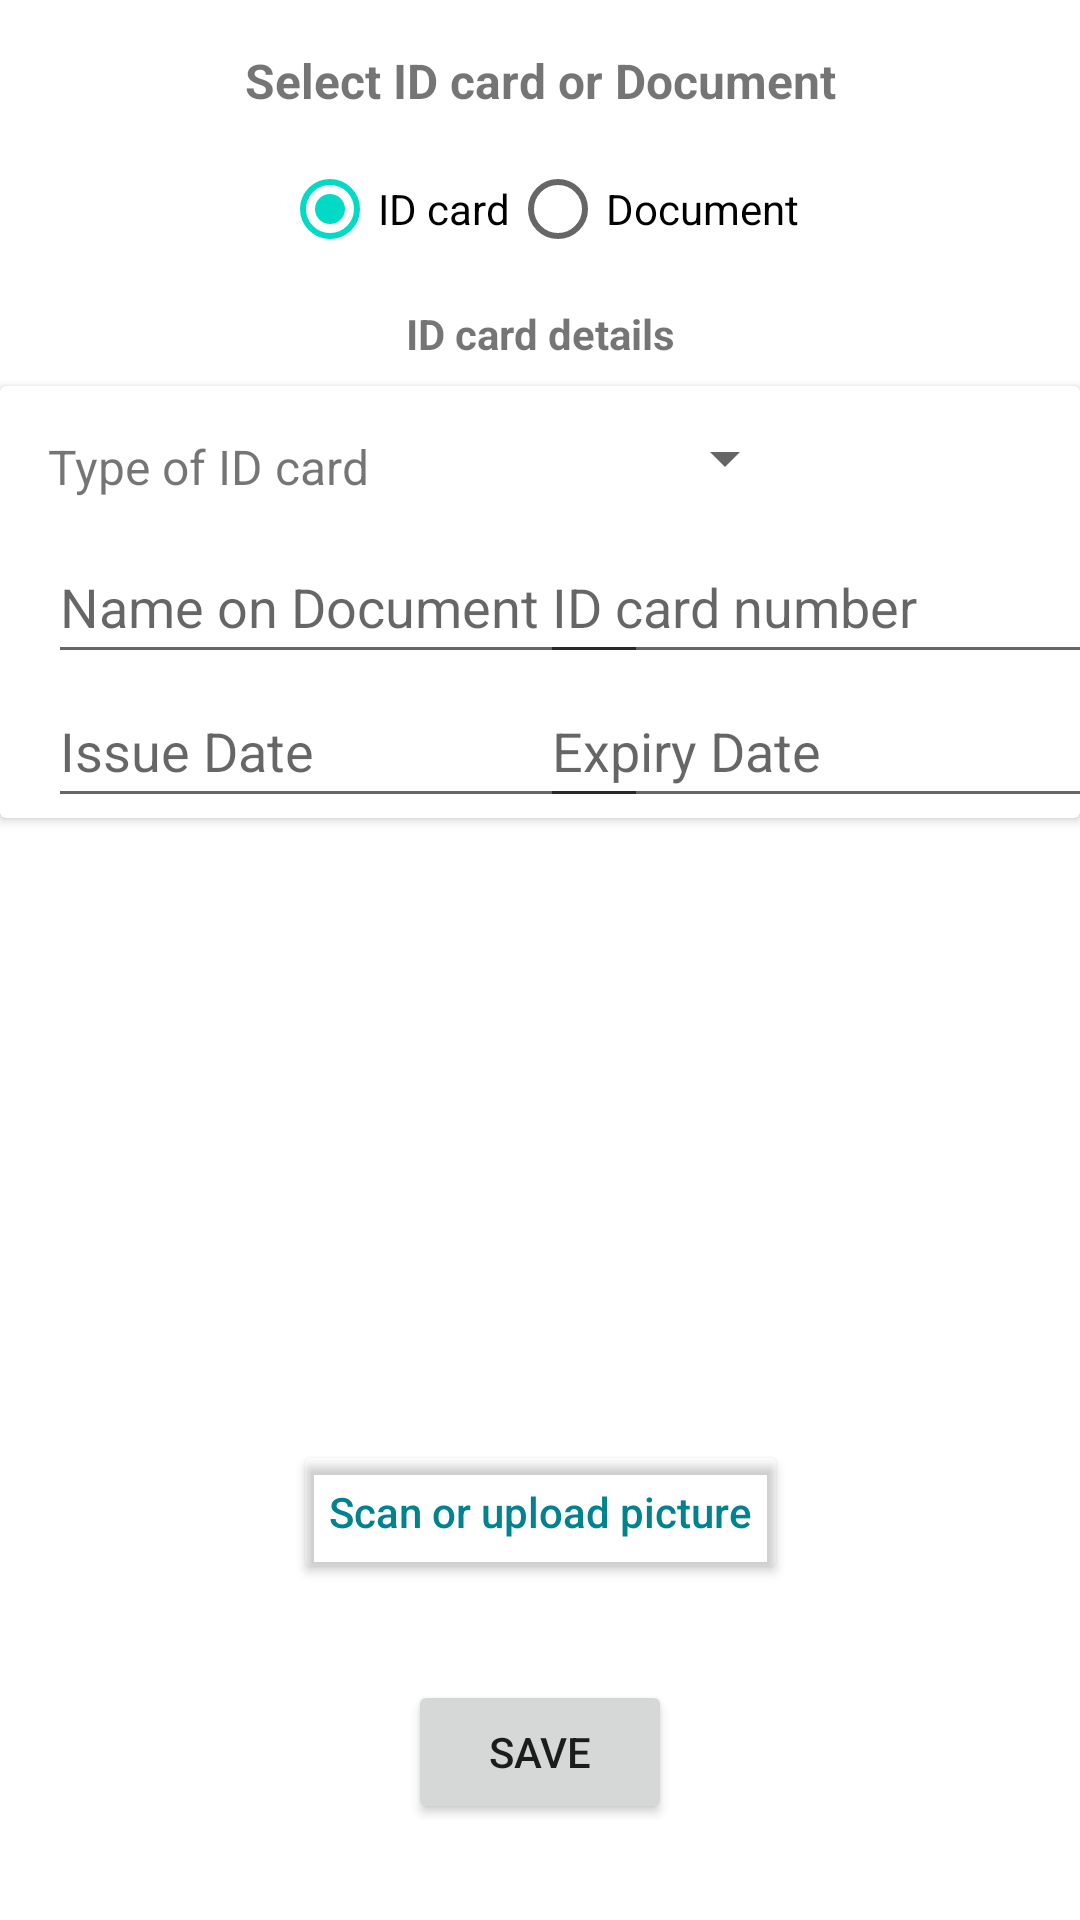

Reconstruct the res/layout file that produces this screen, plus the resources it refers to.
<!-- AndroidManifest.xml: application theme Theme.Fend.NoActionBar -->
<!-- res/layout/fragment_add_item.xml -->
<?xml version="1.0" encoding="utf-8"?>
<FrameLayout xmlns:android="http://schemas.android.com/apk/res/android"
    xmlns:app="http://schemas.android.com/apk/res-auto"
    xmlns:tools="http://schemas.android.com/tools"
    android:layout_width="match_parent"
    android:layout_height="match_parent"
    tools:context=".AddItemFragment">

    <androidx.constraintlayout.widget.ConstraintLayout
        android:layout_width="match_parent"
        android:layout_height="match_parent">

        <TextView
            android:id="@+id/select_label"
            android:layout_width="0dp"
            android:layout_height="wrap_content"
            android:layout_marginTop="16dp"
            android:gravity="center_horizontal|center_vertical"
            android:text="@string/select_id_or_doc"
            android:textSize="16sp"
            android:textStyle="bold"
            app:layout_constraintEnd_toEndOf="parent"
            app:layout_constraintStart_toStartOf="parent"
            app:layout_constraintTop_toTopOf="parent" />

        <RadioGroup
            android:id="@+id/idOrDocGroup"
            android:layout_width="wrap_content"
            android:layout_height="wrap_content"
            android:layout_marginTop="8dp"
            android:orientation='horizontal'
            app:layout_constraintEnd_toEndOf="parent"
            app:layout_constraintStart_toStartOf="parent"
            app:layout_constraintTop_toBottomOf="@+id/select_label">

            <RadioButton
                android:id="@+id/idRadioButton"
                android:layout_width="match_parent"
                android:layout_height="wrap_content"
                android:checked="true"
                android:text="@string/id_card" />

            <RadioButton
                android:id="@+id/docRadioButton"
                android:layout_width="match_parent"
                android:layout_height="wrap_content"
                android:text="@string/document" />

        </RadioGroup>

        <TextView
            android:id="@+id/idGroupTextView"
            android:layout_width="wrap_content"
            android:layout_height="wrap_content"
            android:layout_marginTop="8dp"
            android:text="@string/id_card_details"
            android:textStyle="bold"
            app:layout_constraintEnd_toEndOf="parent"
            app:layout_constraintStart_toStartOf="parent"
            app:layout_constraintTop_toBottomOf="@+id/idOrDocGroup" />

        <androidx.cardview.widget.CardView
            android:id="@+id/idGroupCardView"
            android:layout_width="wrap_content"
            android:layout_height="wrap_content"
            android:layout_marginStart="32dp"
            android:layout_marginLeft="32dp"
            android:layout_marginTop="8dp"
            android:layout_marginEnd="32dp"
            android:layout_marginRight="32dp"
            android:elevation="4dp"
            app:layout_constraintEnd_toEndOf="parent"
            app:layout_constraintStart_toStartOf="parent"
            app:layout_constraintTop_toBottomOf="@+id/idGroupTextView">

            <androidx.constraintlayout.widget.ConstraintLayout
                android:layout_width="match_parent"
                android:layout_height="match_parent">

                <TextView
                    android:id="@+id/typeTextView"
                    android:layout_width="wrap_content"
                    android:layout_height="wrap_content"
                    android:layout_marginStart="16dp"
                    android:layout_marginLeft="16dp"
                    android:layout_marginTop="16dp"
                    android:text="@string/card_type"
                    android:textSize="16sp"
                    app:layout_constraintStart_toStartOf="parent"
                    app:layout_constraintTop_toTopOf="parent" />

                <Spinner
                    android:id="@+id/cardTypeSpinner"
                    android:layout_width="wrap_content"
                    android:layout_height="48dp"
                    android:contentDescription="@string/select_id_card"
                    app:layout_constraintEnd_toEndOf="parent"
                    app:layout_constraintStart_toEndOf="@+id/typeTextView"
                    app:layout_constraintTop_toTopOf="parent" />

                <EditText
                    android:id="@+id/editTextTextNameOnDocument"
                    android:layout_width="200dp"
                    android:layout_height="wrap_content"
                    android:layout_marginStart="16dp"
                    android:layout_marginLeft="16dp"
                    android:ems="10"
                    android:hint="@string/name_on_document"
                    android:inputType="textPersonName"
                    android:minHeight="48dp"
                    app:layout_constraintStart_toStartOf="parent"
                    app:layout_constraintTop_toBottomOf="@+id/cardTypeSpinner" />

                <EditText
                    android:id="@+id/editTextTextIDCard"
                    android:layout_width="200dp"
                    android:layout_height="48dp"
                    android:layout_marginEnd="16dp"
                    android:layout_marginRight="16dp"
                    android:ems="10"
                    android:hint="@string/id_card_number"
                    android:inputType="textPersonName"
                    android:minHeight="48dp"
                    app:layout_constraintEnd_toEndOf="parent"
                    app:layout_constraintStart_toEndOf="@+id/editTextTextNameOnDocument"
                    app:layout_constraintTop_toBottomOf="@+id/cardTypeSpinner" />

                <EditText
                    android:id="@+id/issueDateEditTextDate"
                    android:layout_width="200dp"
                    android:layout_height="wrap_content"
                    android:layout_marginStart="16dp"
                    android:layout_marginLeft="16dp"
                    android:ems="10"
                    android:hint="@string/issue_date"
                    android:inputType="date"
                    android:minHeight="48dp"
                    app:layout_constraintStart_toStartOf="parent"
                    app:layout_constraintTop_toBottomOf="@+id/editTextTextNameOnDocument" />

                <EditText
                    android:id="@+id/expiryDateEditTextDate"
                    android:layout_width="200dp"
                    android:layout_height="wrap_content"
                    android:layout_marginEnd="16dp"
                    android:layout_marginRight="16dp"
                    android:ems="10"
                    android:hint="@string/expiry_date"
                    android:inputType="date"
                    android:minHeight="48dp"
                    app:layout_constraintEnd_toEndOf="parent"
                    app:layout_constraintStart_toEndOf="@+id/issueDateEditTextDate"
                    app:layout_constraintTop_toBottomOf="@+id/editTextTextIDCard" />
            </androidx.constraintlayout.widget.ConstraintLayout>

        </androidx.cardview.widget.CardView>

        <TextView
            android:id="@+id/docGroupTextView"
            android:layout_width="wrap_content"
            android:layout_height="wrap_content"
            android:layout_marginTop="8dp"
            android:text="@string/doc_card_details"
            android:textStyle="bold"
            android:visibility="gone"
            app:layout_constraintEnd_toEndOf="parent"
            app:layout_constraintStart_toStartOf="parent"
            app:layout_constraintTop_toBottomOf="@+id/idGroupCardView" />

        <androidx.cardview.widget.CardView
            android:id="@+id/docGroupCardView"
            android:layout_width="wrap_content"
            android:layout_height="wrap_content"
            android:layout_marginStart="16dp"
            android:layout_marginTop="8dp"
            android:layout_marginEnd="16dp"
            android:elevation="4dp"
            android:visibility="gone"
            app:layout_constraintEnd_toEndOf="parent"
            app:layout_constraintStart_toStartOf="parent"
            app:layout_constraintTop_toBottomOf="@+id/docGroupTextView">

            <androidx.constraintlayout.widget.ConstraintLayout
                android:layout_width="match_parent"
                android:layout_height="match_parent">

                <EditText
                    android:id="@+id/editTextTextNameOfDocument"
                    android:layout_width="wrap_content"
                    android:layout_height="48dp"
                    android:ems="10"
                    android:hint="@string/name_of_document"
                    android:inputType="textPersonName"
                    app:layout_constraintEnd_toEndOf="parent"
                    app:layout_constraintStart_toStartOf="parent"
                    app:layout_constraintTop_toTopOf="parent" />
            </androidx.constraintlayout.widget.ConstraintLayout>

        </androidx.cardview.widget.CardView>

        <Button
            android:id="@+id/scanOrUploadButton"
            android:layout_width="wrap_content"
            android:layout_height="wrap_content"
            android:layout_marginBottom="16dp"
            android:layout_weight="1"
            android:backgroundTint="#00FFFFFF"
            android:textAllCaps="false"
            android:textColor="#00838F"
            app:layout_constraintBottom_toTopOf="@+id/imagePreviewView"
            app:layout_constraintEnd_toEndOf="parent"
            app:layout_constraintStart_toStartOf="parent"
            android:text="@string/scan_or_upload_picture" />

        <ImageView
            android:id="@+id/imagePreviewView"
            android:layout_width="wrap_content"
            android:layout_height="wrap_content"
            android:layout_marginBottom="16dp"
            android:src="@drawable/ic_baseline_card_24"
            app:layout_constraintBottom_toTopOf="@+id/saveButton"
            app:layout_constraintEnd_toEndOf="parent"
            app:layout_constraintStart_toStartOf="parent" />

        <Button
            android:id="@+id/saveButton"
            android:layout_width="wrap_content"
            android:layout_height="wrap_content"
            android:layout_marginBottom="32dp"
            android:layout_weight="1"
            app:layout_constraintBottom_toBottomOf="parent"
            app:layout_constraintEnd_toEndOf="parent"
            app:layout_constraintStart_toStartOf="parent"
            android:text="@string/save" />

    </androidx.constraintlayout.widget.ConstraintLayout>

</FrameLayout>
<!-- resources referenced by this layout -->
<resources>
  <string name="card_type">Type of ID card</string>
  <string name="doc_card_details">Document details</string>
  <string name="document">Document</string>
  <string name="expiry_date">Expiry Date</string>
  <string name="id_card">ID card</string>
  <string name="id_card_details">ID card details</string>
  <string name="id_card_number">ID card number</string>
  <string name="issue_date">Issue Date</string>
  <string name="name_of_document">Name of the document</string>
  <string name="name_on_document">Name on Document</string>
  <string name="save">Save</string>
  <string name="scan_or_upload_picture">Scan or upload picture</string>
  <string name="select_id_card">Select an ID card from the drop down menu</string>
  <string name="select_id_or_doc">Select ID card or Document</string>
  <style name="Theme.Fend.NoActionBar" parent="Theme.MaterialComponents.DayNight">
          
          <item name="colorPrimary">@color/purple_500</item>
          <item name="colorPrimaryVariant">@color/purple_700</item>
          <item name="colorOnPrimary">@color/white</item>
          
          <item name="colorSecondary">@color/teal_200</item>
          <item name="colorSecondaryVariant">@color/teal_700</item>
          <item name="colorOnSecondary">@color/black</item>
          
          <item name="android:statusBarColor" tools:targetApi="l">?attr/colorPrimaryVariant</item>
          
          <item name="windowActionBar">false</item>
          <item name="windowNoTitle">true</item>
      </style>
  <color name="purple_500">#FF6200EE</color>
  <color name="purple_700">#FF3700B3</color>
  <color name="white">#FFFFFFFF</color>
  <color name="teal_200">#FF03DAC5</color>
  <color name="teal_700">#FF018786</color>
  <color name="black">#FF000000</color>
</resources>
